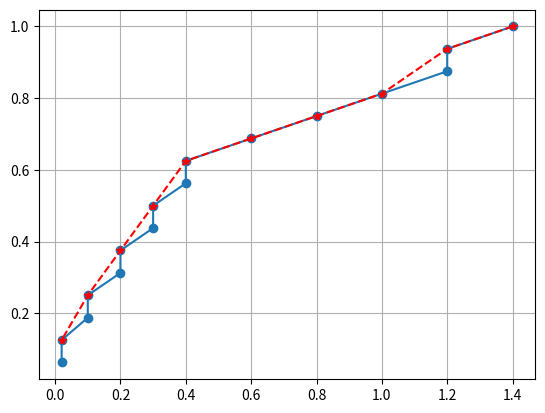

Write Python code to recreate this figure.
#!/usr/bin/env python
# -*- coding: utf-8 -*-
"""
Created on 2017/12/27 14:51
[redacted]
@email: [email redacted]
@file: CdfDemo.py
@software: PyCharm Community Edition
"""

import math
import matplotlib.pyplot as plt
import numpy as np
import sys


"""
The empirical CDF is usually defined as
CDF(x) = "number of samples <= x" / "number of samples"
"""
def cdf(data, hasDuplicate=True):
    sortedData = np.sort(data)
    dataLength = len(sortedData)
    cdfData = np.arange(1, dataLength + 1) / float(dataLength)
    retValue = (sortedData, cdfData)
    if hasDuplicate:
        distinctData = [sortedData[-1]]
        distinctCDF = [1.0]
        for i in range(dataLength - 2, -1, -1):
            if math.fabs(distinctData[-1] - sortedData[i]) > sys.float_info.epsilon:
                distinctData.append(sortedData[i])
                distinctCDF.append(cdfData[i])
        retValue = (np.array(distinctData), np.array(distinctCDF))
    return retValue


if __name__ == "__main__":
    # some test data
    data = [0.02, 0.02, 0.1, 0.1, 0.2, 0.2, 0.3, 0.3, 0.4, 0.4, 0.6, 0.8, 1., 1.2, 1.2, 1.4]
    # Calculate the CDF
    X, Y = cdf(data)
    X2, Y2 = cdf(data, False)

    # Plot the function
    plt.grid(True)
    plt.plot(X2, Y2, marker="o")
    plt.plot(X, Y, "r--", marker="*")
    plt.show()

    print("Done.")